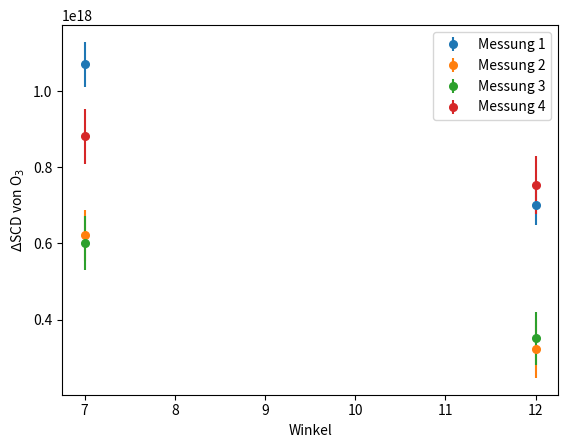
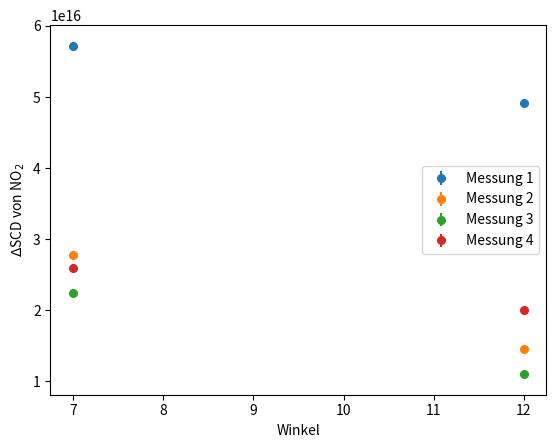
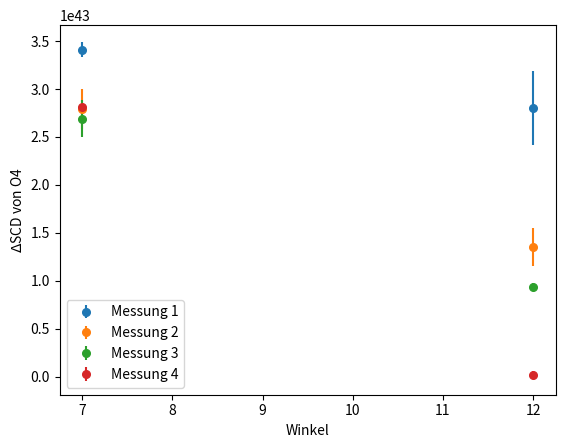

Here is the Python script that generated these plots, in order:
import numpy as np
import matplotlib.pyplot as plt

angle = np.array([7, 12])

#
# ======== Daten laden  ========
# 
# ========  Messung 1 ========
O3_1 = np.array([1.07 * 10**18, 7. * 10**17])
O3_1_error = np.array([5.9 * 10**16, 5.12 * 10**16])
NO2_1 = np.array([5.72 * 10**16, 4.92 * 10**16])
NO2_1_error = np.array([5.5236 * 10**14, 5.39 * 10**14])
O4_1 = np.array([3.41 * 10**43, 2.80 * 10**43])
O4_1_error = np.array([8.08 * 10**41, 3.83 * 10**42])
# ========  Messung 2 ========
O3_2 = np.array([6.21 * 10**17, 3.23 * 10**17])
O3_2_error = np.array([6.78 * 10**16, 7.61 * 10**16])
NO2_2 = np.array([2.77 * 10**16, 1.45 * 10**16])
NO2_2_error = np.array([6.31 * 10**14, 6.10 * 10**14])
O4_2 = np.array([2.79 * 10**43, 1.35 * 10**43])
O4_2_error = np.array([2.07 * 10**42, 1.97 * 10**42])
# ========  Messung 3 ========
O3_3 = np.array([6.01 * 10**17, 3.51 * 10**17])
O3_3_error = np.array([7.20 * 10**16, 6.94 * 10**16])
NO2_3 = np.array([2.24 * 10**16, 1.10 * 10**16])
NO2_3_error = np.array([5.85 * 10**14, 5.37 * 10**14])
O4_3 = np.array([2.69 * 10**43, 9.36 * 10**42])
O4_3_error = np.array([1.95 * 10**42, 4.43 * 10**41])
# ========  Messung 4 ========
O3_4 = np.array([8.81*10**17, 7.53*10**17])
O3_4_error = np.array([7.16*10**16, 7.60*10**16])
NO2_4 = np.array([2.6*10**16, 2.00*10**16])
NO2_4_error = np.array([5.13*10**14, 4.75*10**14])
O4_4 = np.array([2.81*10**43, 1.9*10**41])
O4_4_error = np.array([3.52*10**41, 3.361*10**41])



plt.figure(1)
plt.errorbar(angle, O3_1, yerr=O3_1_error, fmt='.', markersize=11,label='Messung 1')
plt.errorbar(angle, O3_2, yerr=O3_2_error, fmt='.', markersize=11, label='Messung 2')
plt.errorbar(angle, O3_3, yerr=O3_3_error, fmt='.', markersize=11, label='Messung 3')
plt.errorbar(angle, O3_4, yerr=O3_4_error, fmt='.', markersize=11, label='Messung 4')
plt.xlabel('Winkel')
plt.ylabel('$\Delta$SCD von O$_3$')
plt.legend()
f = plt.gcf()
# f.set_size_inches(11.69, 8.27)
plt.savefig('max_DOAS_O3.pdf')
# plt.show()
print('saved figure')
plt.figure(2)
plt.errorbar(angle, NO2_1, yerr=NO2_1_error, fmt='.', markersize=11, label='Messung 1')
plt.errorbar(angle, NO2_2, yerr=NO2_2_error, fmt='.', markersize=11, label='Messung 2')
plt.errorbar(angle, NO2_3, yerr=NO2_3_error, fmt='.', markersize=11, label='Messung 3')
plt.errorbar(angle, NO2_4, yerr=NO2_4_error, fmt='.', markersize=11, label='Messung 4')
plt.xlabel('Winkel')
plt.ylabel('$\Delta$SCD von NO$_2$')
plt.legend()
f = plt.gcf()
# f.set_size_inches(11.69, 8.27)
plt.savefig('max_DOAS_NO2.pdf')
# plt.show()
print('saved figure')
plt.figure(3)
plt.errorbar(angle, O4_1, yerr=O4_1_error, fmt='.', markersize=11, label='Messung 1')
plt.errorbar(angle, O4_2, yerr=O4_2_error, fmt='.', markersize=11, label='Messung 2')
plt.errorbar(angle, O4_3, yerr=O4_3_error, fmt='.', markersize=11, label='Messung 3')
plt.errorbar(angle, O4_4, yerr=O4_4_error, fmt='.', markersize=11, label='Messung 4')
plt.xlabel('Winkel')
plt.ylabel('$\Delta$SCD von O4')
plt.legend()
f = plt.gcf()
# f.set_size_inches(11.69, 8.27)
plt.savefig('max_DOAS_O4.pdf')
# plt.show()
print('saved figure')


